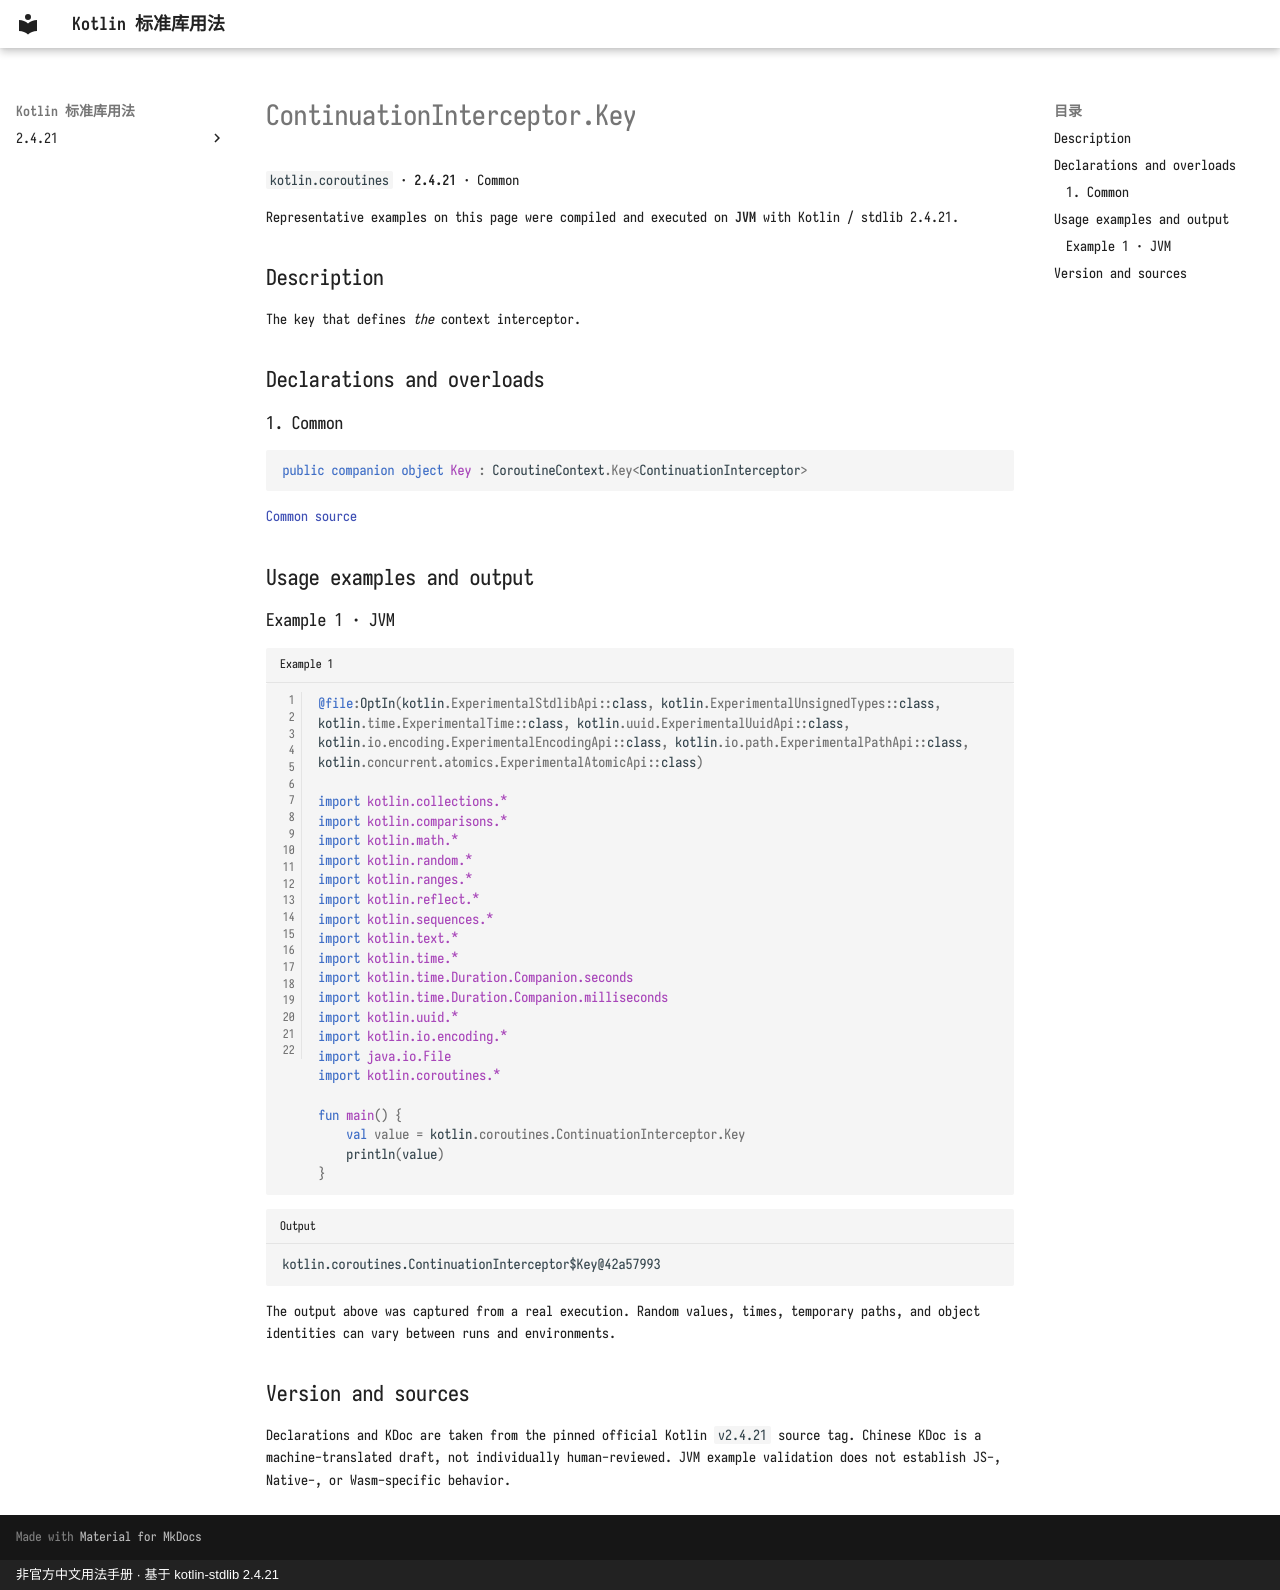

repository: oooooooko/kotlin-stdlib-docs · page: en/api/kotlin.coroutines/continuationinterceptor-key--76356885/index.html · generator: mkdocs · copyright: 非官方中文用法手册 · 基于 kotlin-stdlib 2.4.21

# ContinuationInterceptor.Key

`kotlin.coroutines` · **2.4.21** · Common

Representative examples on this page were compiled and executed on **JVM** with Kotlin / stdlib 2.4.21.

## Description

The key that defines *the* context interceptor.

## Declarations and overloads

### 1. Common

```kotlin
public companion object Key : CoroutineContext.Key<ContinuationInterceptor>
```

[Common source](https://github.com/JetBrains/kotlin/blob/v2.4.21/libraries/stdlib/src/kotlin/coroutines/ContinuationInterceptor.kt#L21)

## Usage examples and output

### Example 1 · JVM

```kotlin title="Example 1" linenums="1"
@file:OptIn(kotlin.ExperimentalStdlibApi::class, kotlin.ExperimentalUnsignedTypes::class, kotlin.time.ExperimentalTime::class, kotlin.uuid.ExperimentalUuidApi::class, kotlin.io.encoding.ExperimentalEncodingApi::class, kotlin.io.path.ExperimentalPathApi::class, kotlin.concurrent.atomics.ExperimentalAtomicApi::class)

import kotlin.collections.*
import kotlin.comparisons.*
import kotlin.math.*
import kotlin.random.*
import kotlin.ranges.*
import kotlin.reflect.*
import kotlin.sequences.*
import kotlin.text.*
import kotlin.time.*
import kotlin.time.Duration.Companion.seconds
import kotlin.time.Duration.Companion.milliseconds
import kotlin.uuid.*
import kotlin.io.encoding.*
import java.io.File
import kotlin.coroutines.*

fun main() {
    val value = kotlin.coroutines.ContinuationInterceptor.Key
    println(value)
}
```

```text title="Output"
kotlin.coroutines.ContinuationInterceptor$Key@42a57993
```

The output above was captured from a real execution. Random values, times, temporary paths, and object identities can vary between runs and environments.

## Version and sources

Declarations and KDoc are taken from the pinned official Kotlin `v2.4.21` source tag. Chinese KDoc is a machine-translated draft, not individually human-reviewed. JVM example validation does not establish JS-, Native-, or Wasm-specific behavior.
